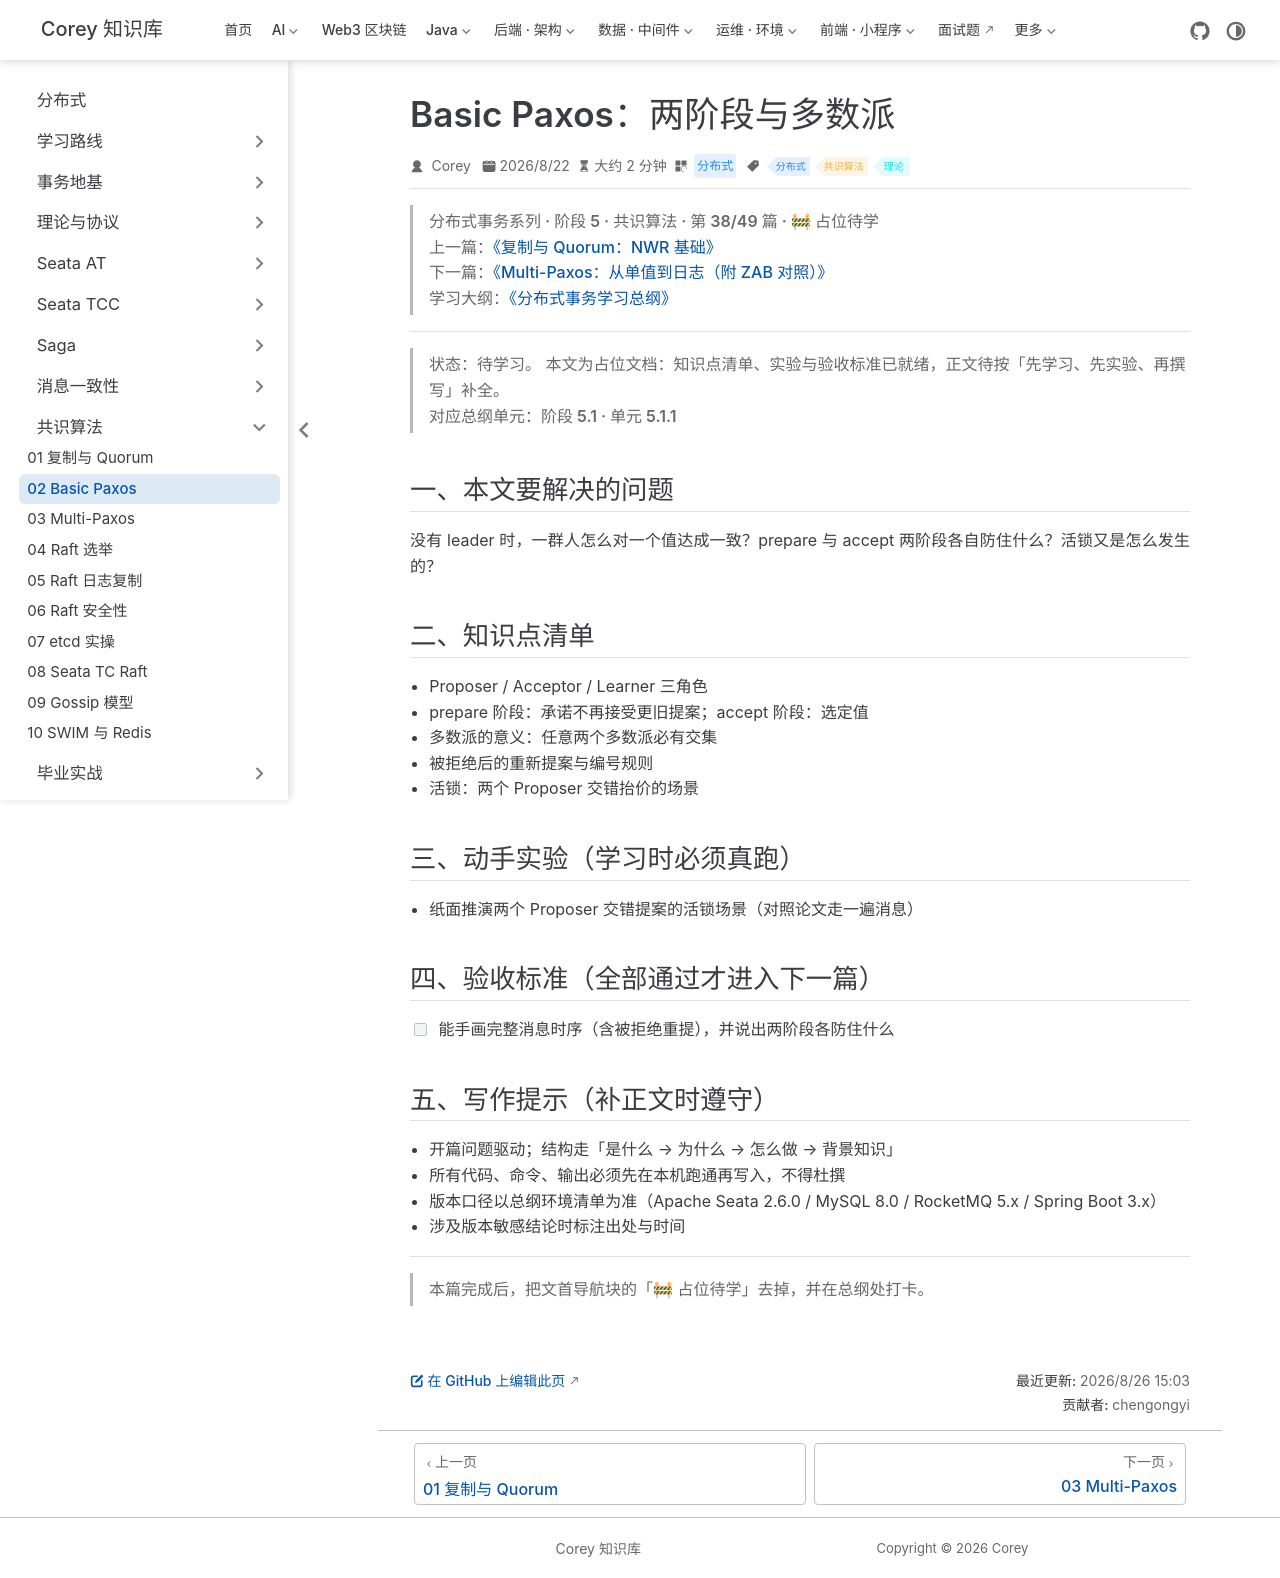

repository: code-corey/code-corey.github.io · page: 分布式/consensus/consensus-02-basic-paxos.html · generator: jekyll

---
title: "Basic Paxos：两阶段与多数派"
sidebarGroup: "共识算法"
shortTitle: "02 Basic Paxos"
order: 2
date: 2026-08-22
category: "分布式"
tag:
  - "分布式"
  - "共识算法"
  - "理论"
description: "【占位待学】Basic Paxos：两阶段与多数派——对应总纲阶段 5.1 · 单元 5.1.1。学完本篇应能：能手画完整消息时序（含被拒绝重提），并说出两阶段各防住什么"
---

> **分布式事务系列 · 阶段 5 · 共识算法 · 第 38/49 篇 · 🚧 占位待学**
> 上一篇：[《复制与 Quorum：NWR 基础》](/分布式/consensus/consensus-01-replication-quorum)
> 下一篇：[《Multi-Paxos：从单值到日志（附 ZAB 对照）》](/分布式/consensus/consensus-03-multi-paxos)
> 学习大纲：[《分布式事务学习总纲》](/分布式/roadmap/distributed-tx-roadmap)

---

> **状态：待学习。** 本文为占位文档：知识点清单、实验与验收标准已就绪，正文待按「先学习、先实验、再撰写」补全。
> 对应总纲单元：**阶段 5.1 · 单元 5.1.1**

## 一、本文要解决的问题

没有 leader 时，一群人怎么对一个值达成一致？prepare 与 accept 两阶段各自防住什么？活锁又是怎么发生的？

## 二、知识点清单

- Proposer / Acceptor / Learner 三角色
- prepare 阶段：承诺不再接受更旧提案；accept 阶段：选定值
- 多数派的意义：任意两个多数派必有交集
- 被拒绝后的重新提案与编号规则
- 活锁：两个 Proposer 交错抬价的场景

## 三、动手实验（学习时必须真跑）

- 纸面推演两个 Proposer 交错提案的活锁场景（对照论文走一遍消息）

## 四、验收标准（全部通过才进入下一篇）

- [ ] 能手画完整消息时序（含被拒绝重提），并说出两阶段各防住什么

## 五、写作提示（补正文时遵守）

- 开篇问题驱动；结构走「是什么 → 为什么 → 怎么做 → 背景知识」
- 所有代码、命令、输出必须先在本机跑通再写入，不得杜撰
- 版本口径以总纲环境清单为准（Apache Seata 2.6.0 / MySQL 8.0 / RocketMQ 5.x / Spring Boot 3.x）
- 涉及版本敏感结论时标注出处与时间

---

> 本篇完成后，把文首导航块的「🚧 占位待学」去掉，并在总纲处打卡。
